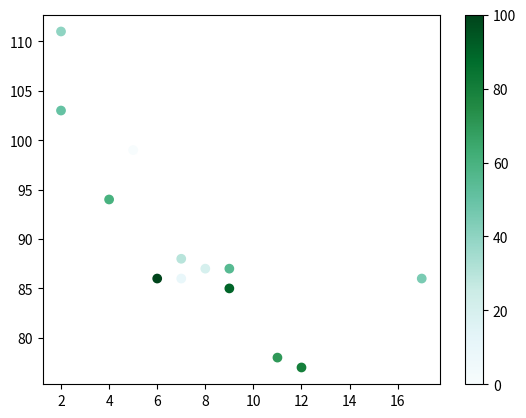

Source code (Python):
import matplotlib.pyplot as plt
import numpy as np

# Color each dot
x = np.array([5, 7, 8, 7, 2, 17, 2, 9, 4, 11, 12, 9, 6])
y = np.array([99, 86, 87, 88, 111, 86, 103, 87, 94, 78, 77, 85, 86])

# * example 1
# colors = np.array(["red","green","blue","yellow","pink","black","orange","purple","beige","brown","gray","cyan","magenta"])

colors = np.array([0, 10, 20, 30, 40, 45, 50, 55, 60, 70, 80, 90, 100])
plt.scatter(x, y, c=colors, cmap="BuGn")
plt.colorbar()

plt.show()

# Color schemes for camp
"""
Name		    	Reverse
Accent		 	    Accent_r
Blues		    	Blues_r
BrBG		 	    BrBG_r
BuGn		 	    BuGn_r
BuPu		 	    BuPu_r
CMRmap		 	    CMRmap_r
Dark2		 	    Dark2_r
GnBu		 	    GnBu_r
Greens		 	    Greens_r
Greys		 	    Greys_r
OrRd		 	    OrRd_r
Oranges		 	    Oranges_r
PRGn		 	    PRGn_r
Paired		 	    Paired_r
Pastel1		 	    Pastel1_r
Pastel2		 	    Pastel2_r
PiYG		 	    PiYG_r
PuBu		 	    PuBu_r
PuBuGn		 	    PuBuGn_r
PuOr		 	    PuOr_r
PuRd		 	    PuRd_r
Purples		 	    Purples_r
RdBu		 	    RdBu_r
RdGy		 	    RdGy_r
RdPu		 	    RdPu_r
RdYlBu		 	    RdYlBu_r
RdYlGn		 	    RdYlGn_r
Reds		 	    Reds_r
Set1		 	    Set1_r
Set2		 	    Set2_r
Set3		 	    Set3_r
Spectral		 	Spectral_r
Wistia		 	    Wistia_r
YlGn		 	    YlGn_r
YlGnBu		 	    YlGnBu_r
YlOrBr		 	    YlOrBr_r
YlOrRd		 	    YlOrRd_r
afmhot		 	    afmhot_r
autumn		 	    autumn_r
binary		 	    binary_r
bone		 	    bone_r
brg		 	        brg_r
bwr		 	        bwr_r
cividis		 	    cividis_r
cool		 	    cool_r
coolwarm		 	coolwarm_r
copper		 	    copper_r
cubehelix		 	cubehelix_r
flag		 	    flag_r
gist_earth		 	gist_earth_r
gist_gray		 	gist_gray_r
gist_heat		 	gist_heat_r
gist_ncar		 	gist_ncar_r
gist_rainbow		gist_rainbow_r
gist_stern		 	gist_stern_r
gist_yarg		 	gist_yarg_r
gnuplot		 	    gnuplot_r
gnuplot2		 	gnuplot2_r
gray		 	    gray_r
hot		 	        hot_r
hsv		 	        hsv_r
inferno		 	    inferno_r
jet		 	        jet_r
magma		 	    magma_r
nipy_spectral		nipy_spectral_r
ocean		 	    ocean_r
pink		 	    pink_r
plasma		 	    plasma_r
prism		 	    prism_r
rainbow		 	    rainbow_r
seismic		 	    seismic_r
spring		 	    spring_r
summer		 	    summer_r
tab10		 	    tab10_r
tab20		 	    tab20_r
tab20b		 	    tab20b_r
tab20c		 	    tab20c_r
terrain		 	    terrain_r
twilight		 	twilight_r
twilight_shifted	twilight_shifted_r
viridis		 	    viridis_r
winter		 	    winter_r
"""
